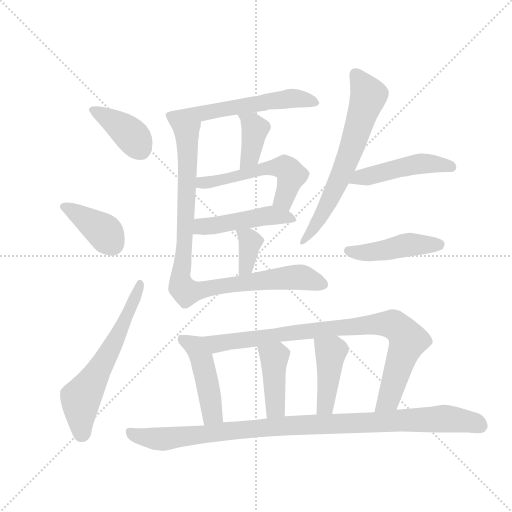
t = 0.00 s
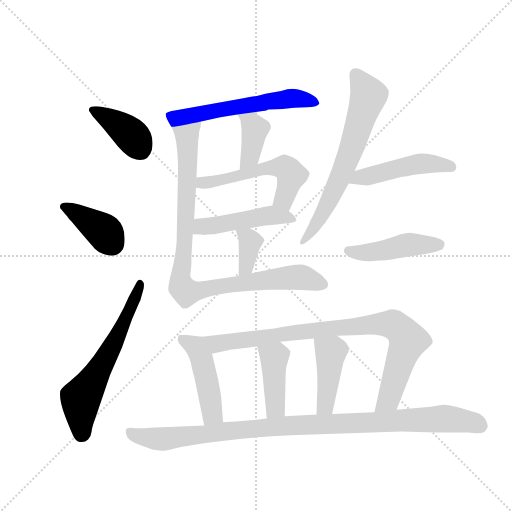
t = 2.40 s
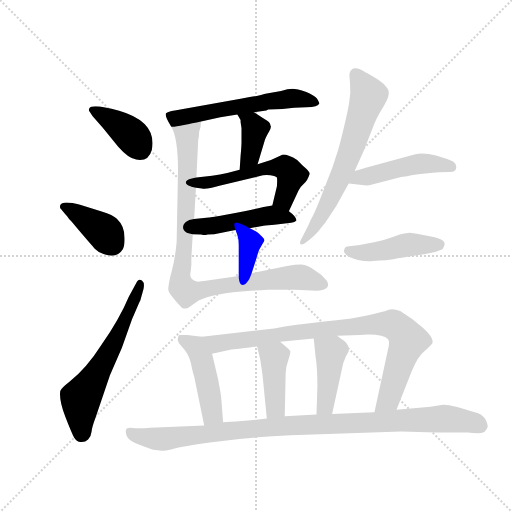
t = 4.79 s
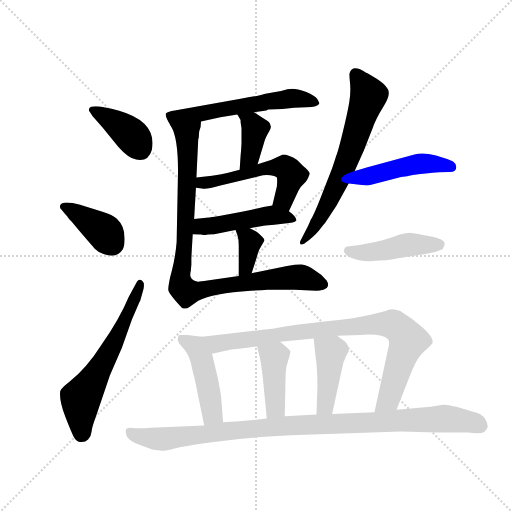
t = 7.19 s
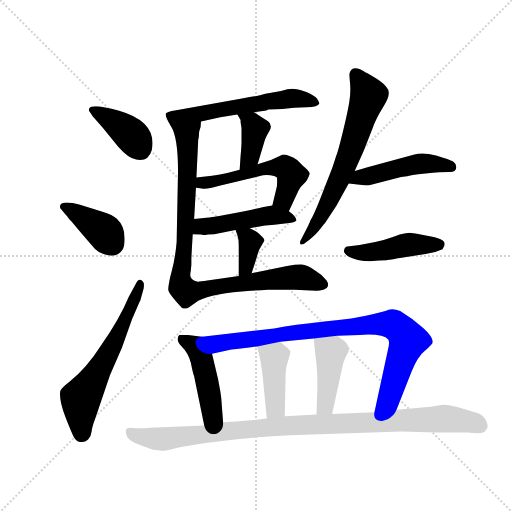
t = 9.58 s
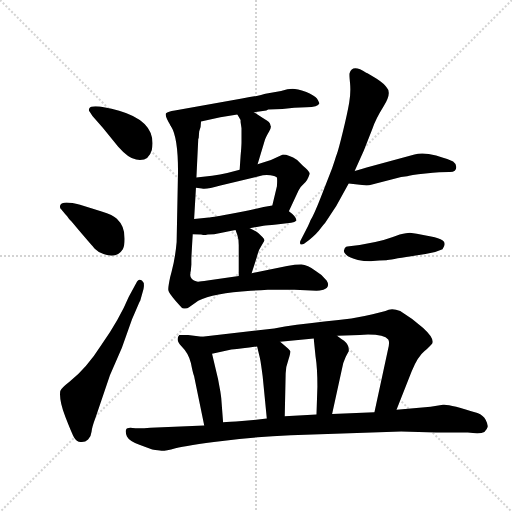
t = 11.98 s

The animated SVG that drew these frames (rendered in a browser with its animation timeline set to each time). Animation: 17 CSS @keyframes rules; one cycle of 11.98 s.

<svg version="1.1" viewBox="0 0 1024 1024" xmlns="http://www.w3.org/2000/svg">
  <g stroke="lightgray" stroke-dasharray="1,1" stroke-width="1" transform="scale(4, 4)">
    <line x1="0" y1="0" x2="256" y2="256"></line>
    <line x1="256" y1="0" x2="0" y2="256"></line>
    <line x1="128" y1="0" x2="128" y2="256"></line>
    <line x1="0" y1="128" x2="256" y2="128"></line>
  </g>
  <g transform="scale(0.92, -0.92) translate(60, -900)">
    <style type="text/css">
      
        @keyframes keyframes0 {
          from {
            stroke: blue;
            stroke-dashoffset: 391;
            stroke-width: 128;
          }
          56% {
            animation-timing-function: step-end;
            stroke: blue;
            stroke-dashoffset: 0;
            stroke-width: 128;
          }
          to {
            stroke: black;
            stroke-width: 1024;
          }
        }
        #make-me-a-hanzi-animation-0 {
          animation: keyframes0 0.5681966145833334s both;
          animation-delay: 0s;
          animation-timing-function: linear;
        }
      
        @keyframes keyframes1 {
          from {
            stroke: blue;
            stroke-dashoffset: 391;
            stroke-width: 128;
          }
          56% {
            animation-timing-function: step-end;
            stroke: blue;
            stroke-dashoffset: 0;
            stroke-width: 128;
          }
          to {
            stroke: black;
            stroke-width: 1024;
          }
        }
        #make-me-a-hanzi-animation-1 {
          animation: keyframes1 0.5681966145833334s both;
          animation-delay: 0.5681966145833334s;
          animation-timing-function: linear;
        }
      
        @keyframes keyframes2 {
          from {
            stroke: blue;
            stroke-dashoffset: 614;
            stroke-width: 128;
          }
          67% {
            animation-timing-function: step-end;
            stroke: blue;
            stroke-dashoffset: 0;
            stroke-width: 128;
          }
          to {
            stroke: black;
            stroke-width: 1024;
          }
        }
        #make-me-a-hanzi-animation-2 {
          animation: keyframes2 0.7496744791666666s both;
          animation-delay: 1.1363932291666667s;
          animation-timing-function: linear;
        }
      
        @keyframes keyframes3 {
          from {
            stroke: blue;
            stroke-dashoffset: 579;
            stroke-width: 128;
          }
          65% {
            animation-timing-function: step-end;
            stroke: blue;
            stroke-dashoffset: 0;
            stroke-width: 128;
          }
          to {
            stroke: black;
            stroke-width: 1024;
          }
        }
        #make-me-a-hanzi-animation-3 {
          animation: keyframes3 0.72119140625s both;
          animation-delay: 1.8860677083333335s;
          animation-timing-function: linear;
        }
      
        @keyframes keyframes4 {
          from {
            stroke: blue;
            stroke-dashoffset: 389;
            stroke-width: 128;
          }
          56% {
            animation-timing-function: step-end;
            stroke: blue;
            stroke-dashoffset: 0;
            stroke-width: 128;
          }
          to {
            stroke: black;
            stroke-width: 1024;
          }
        }
        #make-me-a-hanzi-animation-4 {
          animation: keyframes4 0.5665690104166666s both;
          animation-delay: 2.6072591145833335s;
          animation-timing-function: linear;
        }
      
        @keyframes keyframes5 {
          from {
            stroke: blue;
            stroke-dashoffset: 544;
            stroke-width: 128;
          }
          64% {
            animation-timing-function: step-end;
            stroke: blue;
            stroke-dashoffset: 0;
            stroke-width: 128;
          }
          to {
            stroke: black;
            stroke-width: 1024;
          }
        }
        #make-me-a-hanzi-animation-5 {
          animation: keyframes5 0.6927083333333334s both;
          animation-delay: 3.173828125s;
          animation-timing-function: linear;
        }
      
        @keyframes keyframes6 {
          from {
            stroke: blue;
            stroke-dashoffset: 475;
            stroke-width: 128;
          }
          61% {
            animation-timing-function: step-end;
            stroke: blue;
            stroke-dashoffset: 0;
            stroke-width: 128;
          }
          to {
            stroke: black;
            stroke-width: 1024;
          }
        }
        #make-me-a-hanzi-animation-6 {
          animation: keyframes6 0.6365559895833334s both;
          animation-delay: 3.8665364583333335s;
          animation-timing-function: linear;
        }
      
        @keyframes keyframes7 {
          from {
            stroke: blue;
            stroke-dashoffset: 360;
            stroke-width: 128;
          }
          54% {
            animation-timing-function: step-end;
            stroke: blue;
            stroke-dashoffset: 0;
            stroke-width: 128;
          }
          to {
            stroke: black;
            stroke-width: 1024;
          }
        }
        #make-me-a-hanzi-animation-7 {
          animation: keyframes7 0.54296875s both;
          animation-delay: 4.503092447916667s;
          animation-timing-function: linear;
        }
      
        @keyframes keyframes8 {
          from {
            stroke: blue;
            stroke-dashoffset: 936;
            stroke-width: 128;
          }
          75% {
            animation-timing-function: step-end;
            stroke: blue;
            stroke-dashoffset: 0;
            stroke-width: 128;
          }
          to {
            stroke: black;
            stroke-width: 1024;
          }
        }
        #make-me-a-hanzi-animation-8 {
          animation: keyframes8 1.01171875s both;
          animation-delay: 5.046061197916667s;
          animation-timing-function: linear;
        }
      
        @keyframes keyframes9 {
          from {
            stroke: blue;
            stroke-dashoffset: 663;
            stroke-width: 128;
          }
          68% {
            animation-timing-function: step-end;
            stroke: blue;
            stroke-dashoffset: 0;
            stroke-width: 128;
          }
          to {
            stroke: black;
            stroke-width: 1024;
          }
        }
        #make-me-a-hanzi-animation-9 {
          animation: keyframes9 0.78955078125s both;
          animation-delay: 6.057779947916667s;
          animation-timing-function: linear;
        }
      
        @keyframes keyframes10 {
          from {
            stroke: blue;
            stroke-dashoffset: 477;
            stroke-width: 128;
          }
          61% {
            animation-timing-function: step-end;
            stroke: blue;
            stroke-dashoffset: 0;
            stroke-width: 128;
          }
          to {
            stroke: black;
            stroke-width: 1024;
          }
        }
        #make-me-a-hanzi-animation-10 {
          animation: keyframes10 0.63818359375s both;
          animation-delay: 6.847330729166667s;
          animation-timing-function: linear;
        }
      
        @keyframes keyframes11 {
          from {
            stroke: blue;
            stroke-dashoffset: 454;
            stroke-width: 128;
          }
          60% {
            animation-timing-function: step-end;
            stroke: blue;
            stroke-dashoffset: 0;
            stroke-width: 128;
          }
          to {
            stroke: black;
            stroke-width: 1024;
          }
        }
        #make-me-a-hanzi-animation-11 {
          animation: keyframes11 0.6194661458333334s both;
          animation-delay: 7.485514322916667s;
          animation-timing-function: linear;
        }
      
        @keyframes keyframes12 {
          from {
            stroke: blue;
            stroke-dashoffset: 463;
            stroke-width: 128;
          }
          60% {
            animation-timing-function: step-end;
            stroke: blue;
            stroke-dashoffset: 0;
            stroke-width: 128;
          }
          to {
            stroke: black;
            stroke-width: 1024;
          }
        }
        #make-me-a-hanzi-animation-12 {
          animation: keyframes12 0.6267903645833334s both;
          animation-delay: 8.10498046875s;
          animation-timing-function: linear;
        }
      
        @keyframes keyframes13 {
          from {
            stroke: blue;
            stroke-dashoffset: 885;
            stroke-width: 128;
          }
          74% {
            animation-timing-function: step-end;
            stroke: blue;
            stroke-dashoffset: 0;
            stroke-width: 128;
          }
          to {
            stroke: black;
            stroke-width: 1024;
          }
        }
        #make-me-a-hanzi-animation-13 {
          animation: keyframes13 0.97021484375s both;
          animation-delay: 8.731770833333334s;
          animation-timing-function: linear;
        }
      
        @keyframes keyframes14 {
          from {
            stroke: blue;
            stroke-dashoffset: 420;
            stroke-width: 128;
          }
          58% {
            animation-timing-function: step-end;
            stroke: blue;
            stroke-dashoffset: 0;
            stroke-width: 128;
          }
          to {
            stroke: black;
            stroke-width: 1024;
          }
        }
        #make-me-a-hanzi-animation-14 {
          animation: keyframes14 0.591796875s both;
          animation-delay: 9.701985677083334s;
          animation-timing-function: linear;
        }
      
        @keyframes keyframes15 {
          from {
            stroke: blue;
            stroke-dashoffset: 428;
            stroke-width: 128;
          }
          58% {
            animation-timing-function: step-end;
            stroke: blue;
            stroke-dashoffset: 0;
            stroke-width: 128;
          }
          to {
            stroke: black;
            stroke-width: 1024;
          }
        }
        #make-me-a-hanzi-animation-15 {
          animation: keyframes15 0.5983072916666666s both;
          animation-delay: 10.293782552083334s;
          animation-timing-function: linear;
        }
      
        @keyframes keyframes16 {
          from {
            stroke: blue;
            stroke-dashoffset: 1025;
            stroke-width: 128;
          }
          77% {
            animation-timing-function: step-end;
            stroke: blue;
            stroke-dashoffset: 0;
            stroke-width: 128;
          }
          to {
            stroke: black;
            stroke-width: 1024;
          }
        }
        #make-me-a-hanzi-animation-16 {
          animation: keyframes16 1.0841471354166667s both;
          animation-delay: 10.89208984375s;
          animation-timing-function: linear;
        }
      
    </style>
    
      <path d="M 141 648 L 163 623 L 197 581 Q 219 556 236 553 Q 263 548 270 574 Q 282 635 199 659 Q 139 676 134 664 Q 132 660 135 657 L 141 648 Z" fill="lightgray"></path>
    
      <path d="M 82 434 L 86 430 Q 88 426 96 418 L 111 400 Q 140 366 146 359.5 Q 152 353 165 348 Q 194 337 207 358 Q 211 366 211 381 Q 211 396 206.5 406.5 Q 202 417 194 424.5 Q 186 432 161 440 L 114 455 Q 75 465 71 454 Q 69 449 73 445 L 82 434 Z" fill="lightgray"></path>
    
      <path d="M 220 255 Q 200 207 161 151 Q 128 99 91 70 Q 73 56 71 50 Q 68 30 82 -6 Q 96 -42 101 -51 Q 106 -60 115.5 -61 Q 125 -62 131.5 -55.5 Q 138 -49 139 -38.5 Q 140 -28 148 -7 L 179 84 L 205 144 L 227 206 Q 244 246 245 247 L 252 272 Q 255 285 248.5 290 Q 242 295 238 288 L 220 255 Z" fill="lightgray"></path>
    
      <path d="M 554 663 Q 579 667 606 667 Q 632 667 634 675 Q 635 676 629 686 Q 624 692 606 700 Q 585 707 576 707 Q 566 707 551 702 L 517 696 Q 506 692 466 686 L 320 660 Q 305 658 301 654 Q 297 649 312 625 C 314 622 348 630 377 636 L 419 645 L 456 651 L 492 656 L 519 660 L 523 662 L 554 663 Z" fill="lightgray"></path>
    
      <path d="M 500 543 L 516 596 Q 518 602 525 614 Q 531 625 528 627 Q 528 635 514 642 L 492 656 C 467 672 441 677 456 651 L 463 639 L 463 635 L 465 621 L 465 591 Q 465 583 463 561 L 461 531 C 459 501 491 514 500 543 Z" fill="lightgray"></path>
    
      <path d="M 568 441 L 589 486 Q 591 492 600 500 Q 609 508 613 522 Q 614 527 599 539 L 586 552 Q 568 564 555 564 L 529 552 L 500 543 L 461 531 L 434 524 Q 419 520 401 518 L 367 514 C 337 510 336 497 366 492 L 379 490 Q 390 488 417 496 L 503 517 Q 516 521 528 519 Q 540 517 542 514 Q 543 510 542 495 L 532 453 C 525 424 555 414 568 441 Z" fill="lightgray"></path>
    
      <path d="M 483 404 L 513 409 Q 519 410 541 412 L 573 416 Q 581 417 584 420 Q 586 428 568 441 C 549 456 549 456 532 453 L 513 450 L 487 444 Q 475 441 437 434 Q 398 427 394 427 L 362 424 C 332 421 329 393 359 391 L 377 390 Q 384 388 392 390 Q 404 390 422 394 Q 439 398 452 400 L 483 404 Z" fill="lightgray"></path>
    
      <path d="M 487 306 L 498 340 Q 501 356 509 367 L 515 377 Q 515 380 511 384 L 502 393 Q 499 396 483 404 C 456 418 443 424 452 400 L 456 389 Q 459 380 459 367 L 459 300 C 459 270 478 277 487 306 Z" fill="lightgray"></path>
    
      <path d="M 312 625 Q 327 601 327 528 L 324 374 Q 321 339 313 309 L 310 298 Q 305 275 306 269 Q 307 263 321 247 Q 335 231 337 230 Q 346 228 351 232 L 371 246 Q 403 263 485 268 L 507 269 L 522 270 L 580 270 L 628 268 Q 635 268 643 270 Q 659 276 650 290 Q 641 303 628 310 Q 608 325 595 325 Q 582 325 564 322 L 487 306 L 459 300 L 391 290 Q 371 287 368 288 Q 351 293 354 306 L 354 308 Q 355 311 355 313 L 356 325 L 356 338 Q 357 359 359 391 L 362 424 L 366 492 L 367 514 L 371 598 L 372 600 L 373 614 Q 377 622 377 636 C 382 666 301 653 312 625 Z" fill="lightgray"></path>
    
      <path d="M 711 528 L 731 573 L 750 621 Q 756 640 774 669 Q 792 698 781 709 Q 776 718 758 729.5 Q 740 741 736 742 Q 706 762 700 741 Q 699 739 701 719 Q 703 699 699 676 Q 695 653 685.5 614 Q 676 575 672.5 565.5 Q 669 556 668 552 L 662 534 L 637 470 Q 623 434 615 421 Q 611 410 601 392 L 594 378 Q 591 374 593 369 Q 597 368 601 370 L 612 378 Q 629 392 636 402 Q 643 412 647 416 L 671 452 L 698 501 L 711 528 Z" fill="lightgray"></path>
    
      <path d="M 825 517 Q 830 519 865 523 Q 899 526 916 526 Q 932 525 932 537 Q 932 544 925 549 Q 918 553 888 562 Q 858 570 841 564 L 737 536 Q 725 532 711 528 C 682 520 668 504 698 501 L 737 497 Q 742 497 749 499 L 812 515 L 825 517 Z" fill="lightgray"></path>
    
      <path d="M 688 356 Q 686 353 692.5 346 Q 699 339 718 335 Q 737 331 750.5 332.5 Q 764 334 780 334 Q 788 336 834 343 L 865 348 L 886 352 L 902 358 Q 911 371 902.5 377 Q 894 383 877 386 L 846 392 L 831 394 Q 825 394 809 390 L 794 385 Q 760 372 695 364 Q 690 364 688 356 Z" fill="lightgray"></path>
    
      <path d="M 379 168 L 347 172 L 330 172 Q 320 162 335 147 Q 350 132 355 111 Q 359 90 362 82 L 384 -25 C 390 -54 427 -48 425 -18 L 421 34 Q 421 36 419 49 L 414 76 L 401 131 C 394 160 393 166 379 168 Z" fill="lightgray"></path>
    
      <path d="M 802 9 L 835 93 Q 848 125 863 137 Q 877 149 880 154 Q 884 165 860 187 Q 835 209 810 224 Q 791 231 778 224 L 750 217 Q 710 207 645 201 Q 580 194 536 186 L 379 168 C 349 165 372 125 401 131 L 443 140 Q 467 142 499 147 L 549 157 L 622 164 L 673 170 L 722 172 Q 774 175 784 162 Q 788 156 783 138 L 754 4 C 748 -25 791 -19 802 9 Z" fill="lightgray"></path>
    
      <path d="M 499 147 L 505 122 Q 507 113 511 82 L 520 -10 C 523 -40 558 -35 559 -5 L 561 88 Q 561 102 567 118 Q 572 133 571 137 Q 569 140 563 145 L 549 157 C 526 177 492 176 499 147 Z" fill="lightgray"></path>
    
      <path d="M 622 164 L 626 125 Q 630 100 630 60 L 628 -1 C 627 -31 656 -29 662 0 L 683 96 Q 685 111 691 123 Q 697 135 698 136 Q 700 149 688 159 Q 675 168 673 170 C 650 189 619 194 622 164 Z" fill="lightgray"></path>
    
      <path d="M 384 -25 L 267 -30 Q 241 -32 228.5 -30.5 Q 216 -29 214 -34 Q 212 -39 216 -49 Q 221 -59 243 -67 L 271 -77 Q 285 -79 291 -80 Q 297 -81 321.5 -74.5 Q 346 -68 423.5 -58.5 Q 501 -49 572 -46 L 812 -38 L 888 -40 L 957 -40 Q 984 -44 993 -39 Q 999 -33 1000 -28 Q 1001 -23 996 -13 Q 991 -3 978 2 Q 916 22 903 20 L 876 16 L 802 9 L 754 4 L 662 0 L 628 -1 L 559 -5 L 520 -10 L 491 -13 L 466 -15 Q 438 -17 425 -18 L 384 -25 Z" fill="lightgray"></path>
    
    
      <clipPath id="make-me-a-hanzi-clip-0">
        <path d="M 141 648 L 163 623 L 197 581 Q 219 556 236 553 Q 263 548 270 574 Q 282 635 199 659 Q 139 676 134 664 Q 132 660 135 657 L 141 648 Z"></path>
      </clipPath>
      <path clip-path="url(#make-me-a-hanzi-clip-0)" d="M 140 661 L 214 616 L 244 578" fill="none" id="make-me-a-hanzi-animation-0" stroke-dasharray="263 526" stroke-linecap="round"></path>
    
      <clipPath id="make-me-a-hanzi-clip-1">
        <path d="M 82 434 L 86 430 Q 88 426 96 418 L 111 400 Q 140 366 146 359.5 Q 152 353 165 348 Q 194 337 207 358 Q 211 366 211 381 Q 211 396 206.5 406.5 Q 202 417 194 424.5 Q 186 432 161 440 L 114 455 Q 75 465 71 454 Q 69 449 73 445 L 82 434 Z"></path>
      </clipPath>
      <path clip-path="url(#make-me-a-hanzi-clip-1)" d="M 79 451 L 165 397 L 184 370" fill="none" id="make-me-a-hanzi-animation-1" stroke-dasharray="263 526" stroke-linecap="round"></path>
    
      <clipPath id="make-me-a-hanzi-clip-2">
        <path d="M 220 255 Q 200 207 161 151 Q 128 99 91 70 Q 73 56 71 50 Q 68 30 82 -6 Q 96 -42 101 -51 Q 106 -60 115.5 -61 Q 125 -62 131.5 -55.5 Q 138 -49 139 -38.5 Q 140 -28 148 -7 L 179 84 L 205 144 L 227 206 Q 244 246 245 247 L 252 272 Q 255 285 248.5 290 Q 242 295 238 288 L 220 255 Z"></path>
      </clipPath>
      <path clip-path="url(#make-me-a-hanzi-clip-2)" d="M 117 -43 L 115 34 L 195 168 L 222 221 L 244 283" fill="none" id="make-me-a-hanzi-animation-2" stroke-dasharray="486 972" stroke-linecap="round"></path>
    
      <clipPath id="make-me-a-hanzi-clip-3">
        <path d="M 554 663 Q 579 667 606 667 Q 632 667 634 675 Q 635 676 629 686 Q 624 692 606 700 Q 585 707 576 707 Q 566 707 551 702 L 517 696 Q 506 692 466 686 L 320 660 Q 305 658 301 654 Q 297 649 312 625 C 314 622 348 630 377 636 L 419 645 L 456 651 L 492 656 L 519 660 L 523 662 L 554 663 Z"></path>
      </clipPath>
      <path clip-path="url(#make-me-a-hanzi-clip-3)" d="M 308 649 L 329 645 L 579 687 L 626 678" fill="none" id="make-me-a-hanzi-animation-3" stroke-dasharray="451 902" stroke-linecap="round"></path>
    
      <clipPath id="make-me-a-hanzi-clip-4">
        <path d="M 500 543 L 516 596 Q 518 602 525 614 Q 531 625 528 627 Q 528 635 514 642 L 492 656 C 467 672 441 677 456 651 L 463 639 L 463 635 L 465 621 L 465 591 Q 465 583 463 561 L 461 531 C 459 501 491 514 500 543 Z"></path>
      </clipPath>
      <path clip-path="url(#make-me-a-hanzi-clip-4)" d="M 463 647 L 476 642 L 495 620 L 484 559 L 466 538" fill="none" id="make-me-a-hanzi-animation-4" stroke-dasharray="261 522" stroke-linecap="round"></path>
    
      <clipPath id="make-me-a-hanzi-clip-5">
        <path d="M 568 441 L 589 486 Q 591 492 600 500 Q 609 508 613 522 Q 614 527 599 539 L 586 552 Q 568 564 555 564 L 529 552 L 500 543 L 461 531 L 434 524 Q 419 520 401 518 L 367 514 C 337 510 336 497 366 492 L 379 490 Q 390 488 417 496 L 503 517 Q 516 521 528 519 Q 540 517 542 514 Q 543 510 542 495 L 532 453 C 525 424 555 414 568 441 Z"></path>
      </clipPath>
      <path clip-path="url(#make-me-a-hanzi-clip-5)" d="M 373 497 L 379 503 L 436 511 L 511 533 L 560 535 L 574 518 L 556 466 L 540 458" fill="none" id="make-me-a-hanzi-animation-5" stroke-dasharray="416 832" stroke-linecap="round"></path>
    
      <clipPath id="make-me-a-hanzi-clip-6">
        <path d="M 483 404 L 513 409 Q 519 410 541 412 L 573 416 Q 581 417 584 420 Q 586 428 568 441 C 549 456 549 456 532 453 L 513 450 L 487 444 Q 475 441 437 434 Q 398 427 394 427 L 362 424 C 332 421 329 393 359 391 L 377 390 Q 384 388 392 390 Q 404 390 422 394 Q 439 398 452 400 L 483 404 Z"></path>
      </clipPath>
      <path clip-path="url(#make-me-a-hanzi-clip-6)" d="M 364 396 L 380 408 L 511 430 L 577 423" fill="none" id="make-me-a-hanzi-animation-6" stroke-dasharray="347 694" stroke-linecap="round"></path>
    
      <clipPath id="make-me-a-hanzi-clip-7">
        <path d="M 487 306 L 498 340 Q 501 356 509 367 L 515 377 Q 515 380 511 384 L 502 393 Q 499 396 483 404 C 456 418 443 424 452 400 L 456 389 Q 459 380 459 367 L 459 300 C 459 270 478 277 487 306 Z"></path>
      </clipPath>
      <path clip-path="url(#make-me-a-hanzi-clip-7)" d="M 460 397 L 484 373 L 477 328 L 465 307" fill="none" id="make-me-a-hanzi-animation-7" stroke-dasharray="232 464" stroke-linecap="round"></path>
    
      <clipPath id="make-me-a-hanzi-clip-8">
        <path d="M 312 625 Q 327 601 327 528 L 324 374 Q 321 339 313 309 L 310 298 Q 305 275 306 269 Q 307 263 321 247 Q 335 231 337 230 Q 346 228 351 232 L 371 246 Q 403 263 485 268 L 507 269 L 522 270 L 580 270 L 628 268 Q 635 268 643 270 Q 659 276 650 290 Q 641 303 628 310 Q 608 325 595 325 Q 582 325 564 322 L 487 306 L 459 300 L 391 290 Q 371 287 368 288 Q 351 293 354 306 L 354 308 Q 355 311 355 313 L 356 325 L 356 338 Q 357 359 359 391 L 362 424 L 366 492 L 367 514 L 371 598 L 372 600 L 373 614 Q 377 622 377 636 C 382 666 301 653 312 625 Z"></path>
      </clipPath>
      <path clip-path="url(#make-me-a-hanzi-clip-8)" d="M 371 630 L 346 605 L 344 420 L 332 284 L 338 271 L 367 267 L 576 297 L 595 297 L 642 281" fill="none" id="make-me-a-hanzi-animation-8" stroke-dasharray="808 1616" stroke-linecap="round"></path>
    
      <clipPath id="make-me-a-hanzi-clip-9">
        <path d="M 711 528 L 731 573 L 750 621 Q 756 640 774 669 Q 792 698 781 709 Q 776 718 758 729.5 Q 740 741 736 742 Q 706 762 700 741 Q 699 739 701 719 Q 703 699 699 676 Q 695 653 685.5 614 Q 676 575 672.5 565.5 Q 669 556 668 552 L 662 534 L 637 470 Q 623 434 615 421 Q 611 410 601 392 L 594 378 Q 591 374 593 369 Q 597 368 601 370 L 612 378 Q 629 392 636 402 Q 643 412 647 416 L 671 452 L 698 501 L 711 528 Z"></path>
      </clipPath>
      <path clip-path="url(#make-me-a-hanzi-clip-9)" d="M 713 739 L 741 693 L 720 626 L 657 467 L 623 406 L 597 373" fill="none" id="make-me-a-hanzi-animation-9" stroke-dasharray="535 1070" stroke-linecap="round"></path>
    
      <clipPath id="make-me-a-hanzi-clip-10">
        <path d="M 825 517 Q 830 519 865 523 Q 899 526 916 526 Q 932 525 932 537 Q 932 544 925 549 Q 918 553 888 562 Q 858 570 841 564 L 737 536 Q 725 532 711 528 C 682 520 668 504 698 501 L 737 497 Q 742 497 749 499 L 812 515 L 825 517 Z"></path>
      </clipPath>
      <path clip-path="url(#make-me-a-hanzi-clip-10)" d="M 705 506 L 722 515 L 839 542 L 875 545 L 920 537" fill="none" id="make-me-a-hanzi-animation-10" stroke-dasharray="349 698" stroke-linecap="round"></path>
    
      <clipPath id="make-me-a-hanzi-clip-11">
        <path d="M 688 356 Q 686 353 692.5 346 Q 699 339 718 335 Q 737 331 750.5 332.5 Q 764 334 780 334 Q 788 336 834 343 L 865 348 L 886 352 L 902 358 Q 911 371 902.5 377 Q 894 383 877 386 L 846 392 L 831 394 Q 825 394 809 390 L 794 385 Q 760 372 695 364 Q 690 364 688 356 Z"></path>
      </clipPath>
      <path clip-path="url(#make-me-a-hanzi-clip-11)" d="M 698 354 L 737 351 L 835 369 L 894 368" fill="none" id="make-me-a-hanzi-animation-11" stroke-dasharray="326 652" stroke-linecap="round"></path>
    
      <clipPath id="make-me-a-hanzi-clip-12">
        <path d="M 379 168 L 347 172 L 330 172 Q 320 162 335 147 Q 350 132 355 111 Q 359 90 362 82 L 384 -25 C 390 -54 427 -48 425 -18 L 421 34 Q 421 36 419 49 L 414 76 L 401 131 C 394 160 393 166 379 168 Z"></path>
      </clipPath>
      <path clip-path="url(#make-me-a-hanzi-clip-12)" d="M 334 164 L 365 146 L 379 118 L 400 13 L 401 -1 L 389 -16" fill="none" id="make-me-a-hanzi-animation-12" stroke-dasharray="335 670" stroke-linecap="round"></path>
    
      <clipPath id="make-me-a-hanzi-clip-13">
        <path d="M 802 9 L 835 93 Q 848 125 863 137 Q 877 149 880 154 Q 884 165 860 187 Q 835 209 810 224 Q 791 231 778 224 L 750 217 Q 710 207 645 201 Q 580 194 536 186 L 379 168 C 349 165 372 125 401 131 L 443 140 Q 467 142 499 147 L 549 157 L 622 164 L 673 170 L 722 172 Q 774 175 784 162 Q 788 156 783 138 L 754 4 C 748 -25 791 -19 802 9 Z"></path>
      </clipPath>
      <path clip-path="url(#make-me-a-hanzi-clip-13)" d="M 387 165 L 410 153 L 673 188 L 796 194 L 827 161 L 785 32 L 759 11" fill="none" id="make-me-a-hanzi-animation-13" stroke-dasharray="757 1514" stroke-linecap="round"></path>
    
      <clipPath id="make-me-a-hanzi-clip-14">
        <path d="M 499 147 L 505 122 Q 507 113 511 82 L 520 -10 C 523 -40 558 -35 559 -5 L 561 88 Q 561 102 567 118 Q 572 133 571 137 Q 569 140 563 145 L 549 157 C 526 177 492 176 499 147 Z"></path>
      </clipPath>
      <path clip-path="url(#make-me-a-hanzi-clip-14)" d="M 506 142 L 536 123 L 539 19 L 526 -2" fill="none" id="make-me-a-hanzi-animation-14" stroke-dasharray="292 584" stroke-linecap="round"></path>
    
      <clipPath id="make-me-a-hanzi-clip-15">
        <path d="M 622 164 L 626 125 Q 630 100 630 60 L 628 -1 C 627 -31 656 -29 662 0 L 683 96 Q 685 111 691 123 Q 697 135 698 136 Q 700 149 688 159 Q 675 168 673 170 C 650 189 619 194 622 164 Z"></path>
      </clipPath>
      <path clip-path="url(#make-me-a-hanzi-clip-15)" d="M 629 158 L 659 134 L 648 25 L 633 6" fill="none" id="make-me-a-hanzi-animation-15" stroke-dasharray="300 600" stroke-linecap="round"></path>
    
      <clipPath id="make-me-a-hanzi-clip-16">
        <path d="M 384 -25 L 267 -30 Q 241 -32 228.5 -30.5 Q 216 -29 214 -34 Q 212 -39 216 -49 Q 221 -59 243 -67 L 271 -77 Q 285 -79 291 -80 Q 297 -81 321.5 -74.5 Q 346 -68 423.5 -58.5 Q 501 -49 572 -46 L 812 -38 L 888 -40 L 957 -40 Q 984 -44 993 -39 Q 999 -33 1000 -28 Q 1001 -23 996 -13 Q 991 -3 978 2 Q 916 22 903 20 L 876 16 L 802 9 L 754 4 L 662 0 L 628 -1 L 559 -5 L 520 -10 L 491 -13 L 466 -15 Q 438 -17 425 -18 L 384 -25 Z"></path>
      </clipPath>
      <path clip-path="url(#make-me-a-hanzi-clip-16)" d="M 223 -40 L 243 -49 L 290 -54 L 555 -26 L 901 -10 L 960 -15 L 985 -26" fill="none" id="make-me-a-hanzi-animation-16" stroke-dasharray="897 1794" stroke-linecap="round"></path>
    
  </g>
</svg>
